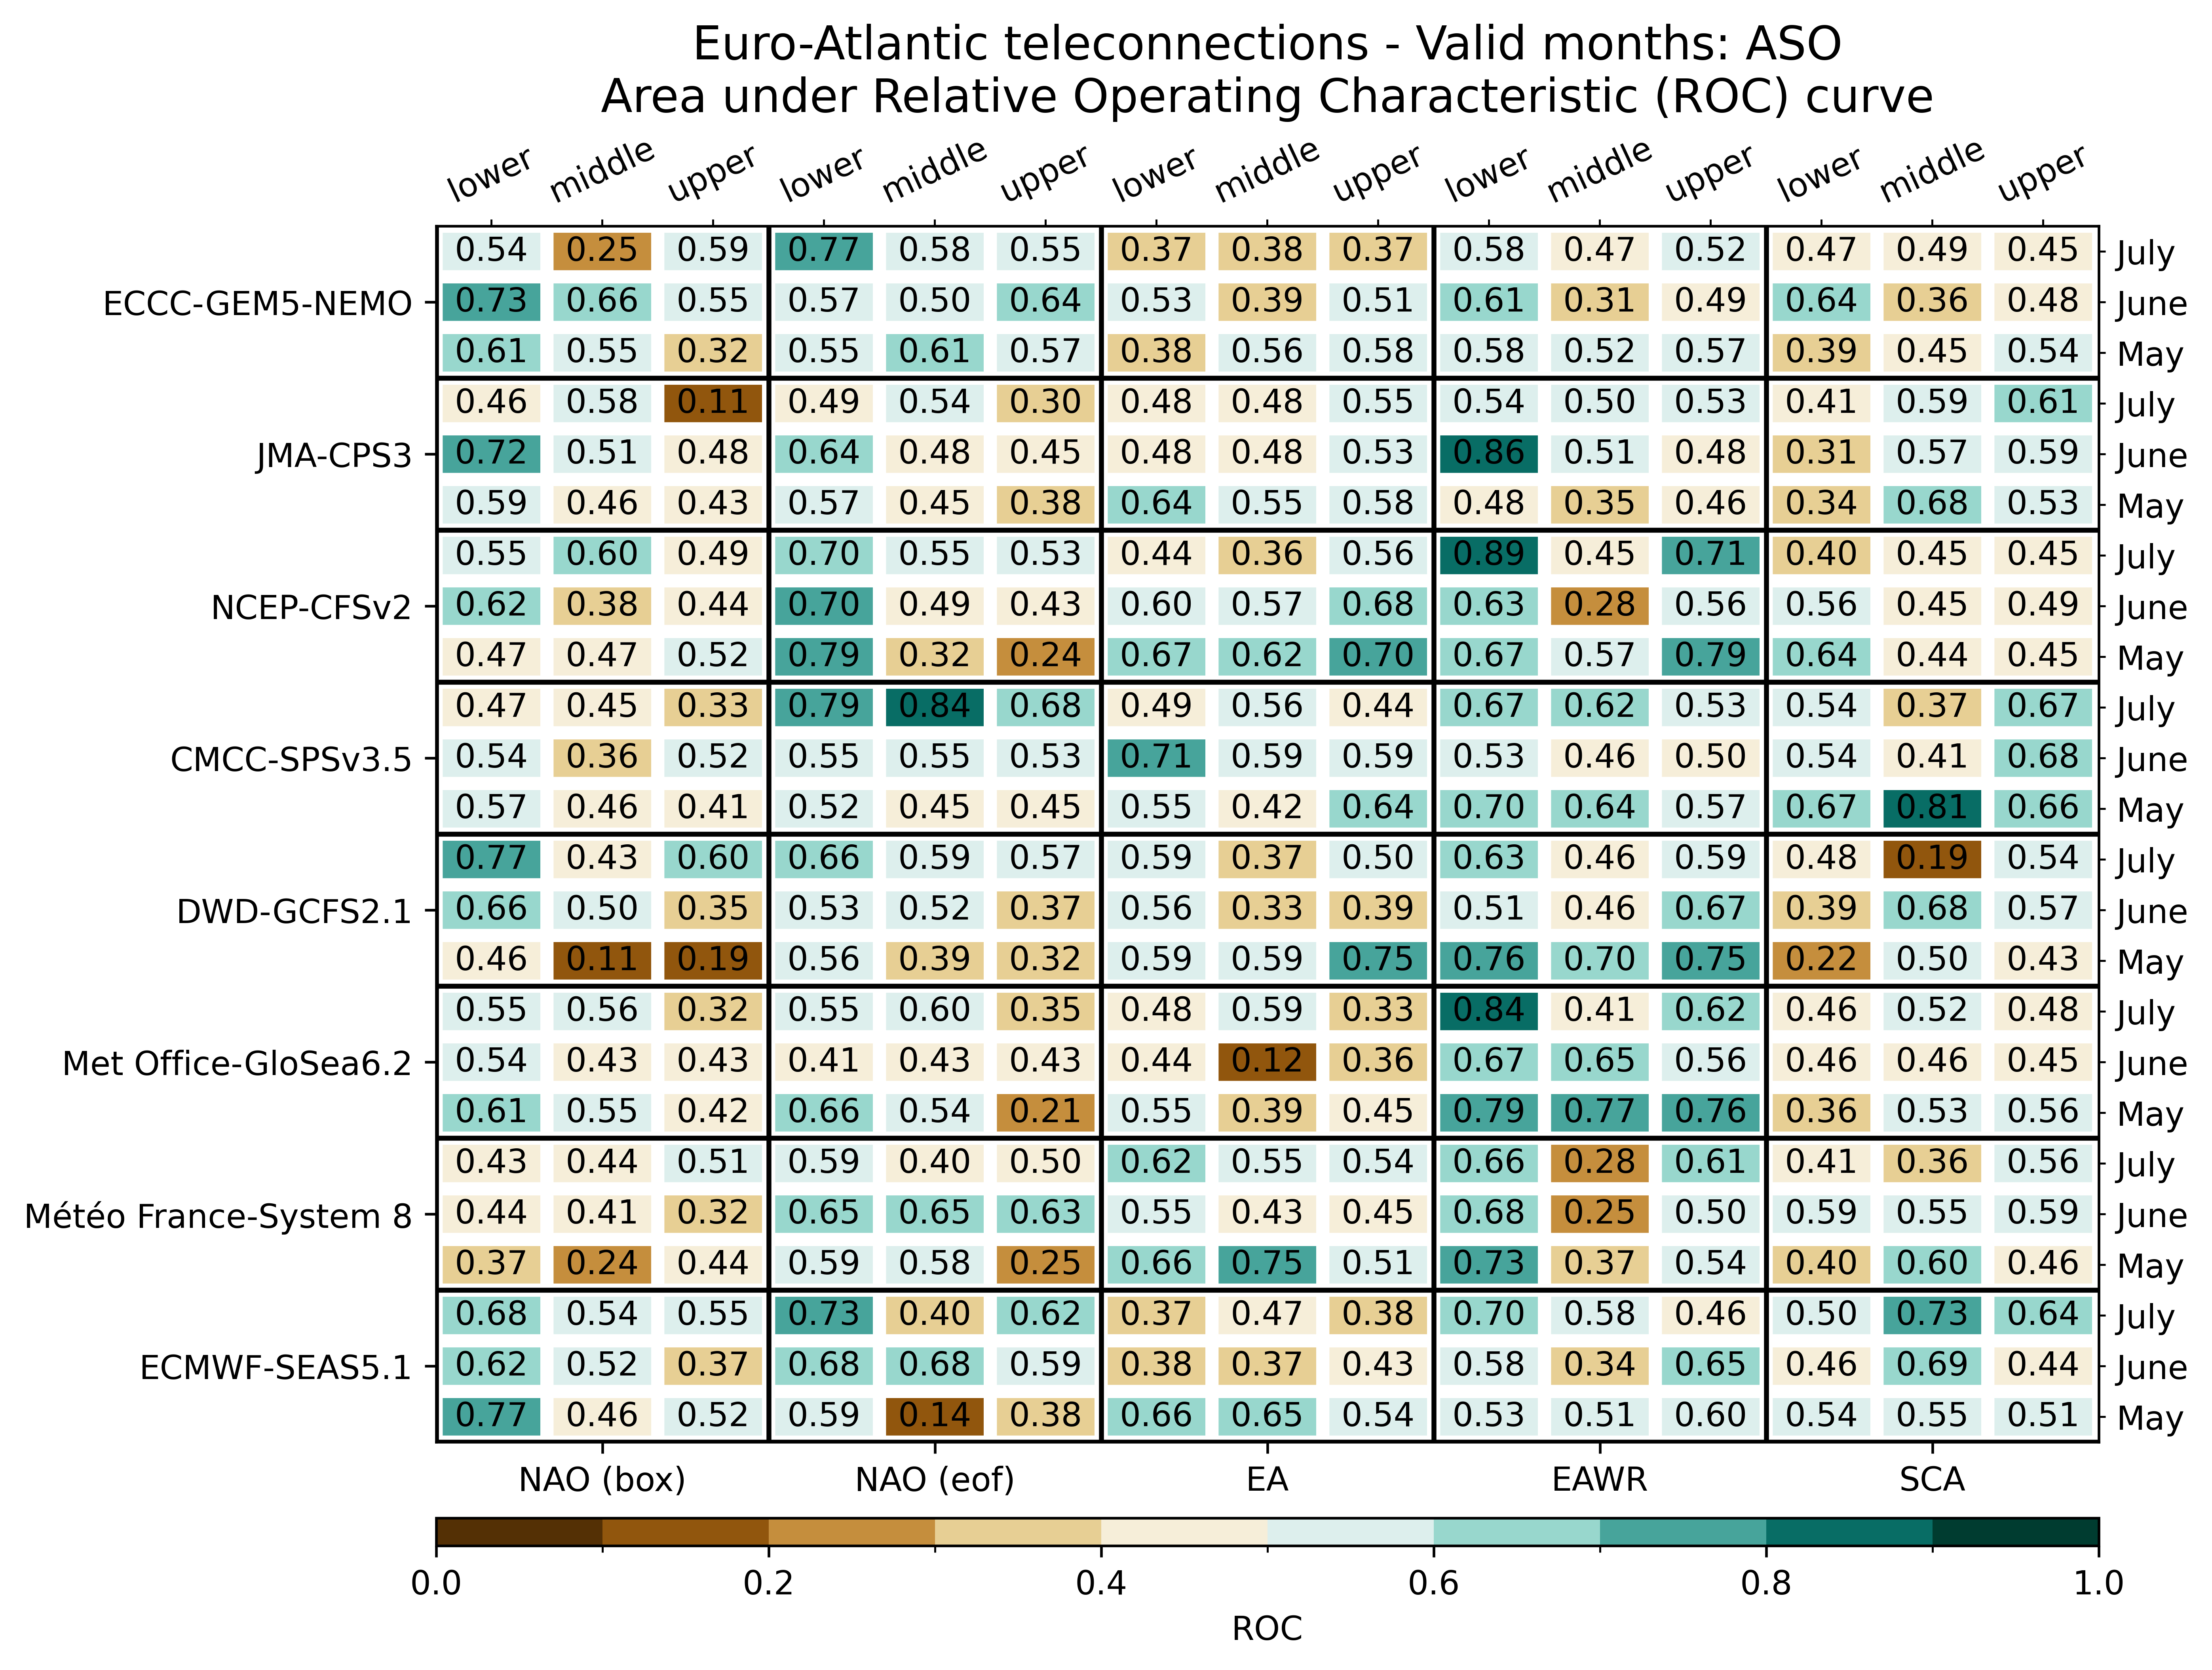

The table this chart was drawn from, first rows:
, , NAO (box), NAO (box), NAO (box), NAO (eof), NAO (eof), NAO (eof), EA, EA, EA, EAWR, EAWR, EAWR, SCA, SCA, SCA
, , lower, middle, upper, lower, middle, upper, lower, middle, upper, lower, middle, upper, lower, middle, upper
ECMWF-SEAS5.1, May, 0.7734, 0.4648, 0.5156, 0.5859, 0.1367, 0.3828, 0.6641, 0.6523, 0.543, 0.5273, 0.5117, 0.5977, 0.5391, 0.5547, 0.5078
ECMWF-SEAS5.1, June, 0.6172, 0.5234, 0.3672, 0.6797, 0.6836, 0.5898, 0.375, 0.3672, 0.4336, 0.582, 0.3359, 0.6523, 0.4609, 0.6914, 0.4375
ECMWF-SEAS5.1, July, 0.6758, 0.543, 0.5547, 0.7305, 0.3984, 0.6211, 0.3672, 0.4688, 0.3828, 0.6992, 0.582, 0.4648, 0.5039, 0.7266, 0.6406
Météo France-System 8, May, 0.3711, 0.2383, 0.4414, 0.5938, 0.5781, 0.2461, 0.6562, 0.7461, 0.5078, 0.7266, 0.3672, 0.543, 0.3984, 0.6016, 0.4648
Météo France-System 8, June, 0.4375, 0.4141, 0.3164, 0.6484, 0.6484, 0.6328, 0.5469, 0.4297, 0.4531, 0.6758, 0.2461, 0.5039, 0.5938, 0.5508, 0.5859
Météo France-System 8, July, 0.4336, 0.4414, 0.5078, 0.5938, 0.4023, 0.4961, 0.6211, 0.5508, 0.543, 0.6602, 0.2812, 0.6055, 0.4102, 0.3594, 0.5625
Met Office-GloSea6.2, May, 0.6055, 0.5508, 0.4219, 0.6641, 0.543, 0.207, 0.5508, 0.3906, 0.4531, 0.7891, 0.7656, 0.7578, 0.3555, 0.5312, 0.5625
Met Office-GloSea6.2, June, 0.543, 0.4336, 0.4297, 0.4141, 0.4258, 0.4297, 0.4414, 0.1172, 0.3594, 0.668, 0.6523, 0.5625, 0.4648, 0.4648, 0.4492
Met Office-GloSea6.2, July, 0.5469, 0.5625, 0.3242, 0.5508, 0.5977, 0.3516, 0.4766, 0.5938, 0.3281, 0.8438, 0.4102, 0.625, 0.457, 0.5156, 0.4844
DWD-GCFS2.1, May, 0.457, 0.1133, 0.1875, 0.5586, 0.3867, 0.3242, 0.5938, 0.5938, 0.75, 0.7578, 0.6953, 0.75, 0.2227, 0.5, 0.4336
DWD-GCFS2.1, June, 0.6562, 0.5, 0.3516, 0.5312, 0.5234, 0.3672, 0.5586, 0.332, 0.3945, 0.5078, 0.4609, 0.668, 0.3906, 0.6758, 0.5664
DWD-GCFS2.1, July, 0.7734, 0.4336, 0.6016, 0.6562, 0.5859, 0.5703, 0.5859, 0.3711, 0.5039, 0.6328, 0.4609, 0.5898, 0.4805, 0.1875, 0.543
CMCC-SPSv3.5, May, 0.5742, 0.4609, 0.4141, 0.5195, 0.4531, 0.4492, 0.5508, 0.4219, 0.6406, 0.6992, 0.6367, 0.5703, 0.6719, 0.8125, 0.6562
CMCC-SPSv3.5, June, 0.5352, 0.3555, 0.5234, 0.5508, 0.5508, 0.5273, 0.7148, 0.5898, 0.5938, 0.5273, 0.4609, 0.4961, 0.5391, 0.4141, 0.6836
CMCC-SPSv3.5, July, 0.4688, 0.4492, 0.3281, 0.793, 0.8359, 0.6836, 0.4883, 0.5625, 0.4414, 0.668, 0.6172, 0.5312, 0.5352, 0.3711, 0.668
NCEP-CFSv2, May, 0.4688, 0.4727, 0.5195, 0.7852, 0.3203, 0.2422, 0.6719, 0.6172, 0.7031, 0.6719, 0.5742, 0.7891, 0.6406, 0.4375, 0.4492
NCEP-CFSv2, June, 0.625, 0.3789, 0.4375, 0.7031, 0.4922, 0.4258, 0.5977, 0.5703, 0.6758, 0.6328, 0.2773, 0.5625, 0.5625, 0.4453, 0.4922
NCEP-CFSv2, July, 0.5469, 0.6016, 0.4883, 0.6992, 0.5469, 0.5273, 0.4414, 0.3555, 0.5586, 0.8906, 0.4531, 0.7148, 0.3984, 0.4531, 0.4492
JMA-CPS3, May, 0.5859, 0.4648, 0.4336, 0.5742, 0.4531, 0.3789, 0.6367, 0.5469, 0.5781, 0.4805, 0.3477, 0.4648, 0.3359, 0.6758, 0.5312
JMA-CPS3, June, 0.7188, 0.5117, 0.4805, 0.6445, 0.4844, 0.4492, 0.4766, 0.4844, 0.5312, 0.8594, 0.5117, 0.4805, 0.3125, 0.5664, 0.5898
JMA-CPS3, July, 0.457, 0.582, 0.1094, 0.4922, 0.543, 0.3047, 0.4805, 0.4805, 0.5547, 0.5391, 0.5, 0.5312, 0.4062, 0.5859, 0.6055
ECCC-GEM5-NEMO, May, 0.6094, 0.5508, 0.3164, 0.5508, 0.6133, 0.5742, 0.3828, 0.5586, 0.5781, 0.5781, 0.5156, 0.5703, 0.3867, 0.4453, 0.5352
ECCC-GEM5-NEMO, June, 0.7266, 0.6562, 0.5547, 0.5664, 0.5, 0.6367, 0.5273, 0.3945, 0.5117, 0.6094, 0.3086, 0.4883, 0.6367, 0.3555, 0.4844
ECCC-GEM5-NEMO, July, 0.543, 0.2461, 0.5859, 0.7695, 0.5781, 0.5508, 0.3672, 0.375, 0.3711, 0.5781, 0.4688, 0.5195, 0.4727, 0.4883, 0.4453
